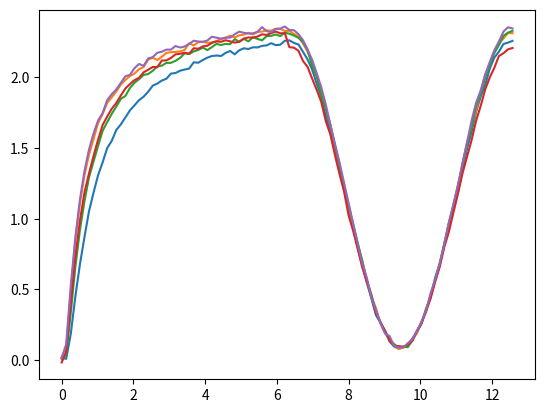

This chart was generated by the following Python code: (Note: this script raises an exception after producing the figure.)
import csv
import numpy as np
import matplotlib.pyplot as plt
from scipy.interpolate import interp1d
import pathlib


pi = np.pi

x = np.linspace(0, 2 * pi, num=50)
xnew = np.linspace(0, 4 * pi, num=100, endpoint=True)


def generate_data(num, plot=False, save=False, ret=False):
    n = np.zeros((num, 50))
    yf = np.zeros((num, 50))
    y = np.zeros((num, 100))

    f = []
    for i in range(num):
        noise = np.random.normal(0, 0.01, 50)
        r = np.random.random_sample()
        n[i] = (1 + r / 5) * (1 + np.cos(x)) + noise + 0.09
        r = np.random.random_sample() + 0.5
        noise = np.random.normal(0, 0.01, 50)
        yf[i] = 2.5 * np.exp(-0.5 * r / x) + noise
        aux = np.concatenate((yf[i], n[i]))
        y[i] = aux
        f.append(interp1d(xnew, y[i], kind='cubic'))

    if plot:
        for i in range(num):
            plt.plot(xnew, f[i](xnew))
        plt.show()

    if save:
        file = open(str(pathlib.Path(__file__).parent.resolve())+'/data.csv', 'w')
        writer = csv.writer(file)
        header = ['nr', 'x']
        for i in range(num):
            header.append('f' + str(i))
        writer.writerow(header)
        for j in range(len(xnew)):
            row = [str(j), str(xnew[j])]
            for i in range(num):
                row.append(str(f[i](xnew[j])))
            writer.writerow(row)
        file.close()

    if ret:
        return f


if __name__ == "__main__":
    generate_data(num=5, plot=True, save=True, ret=False)
